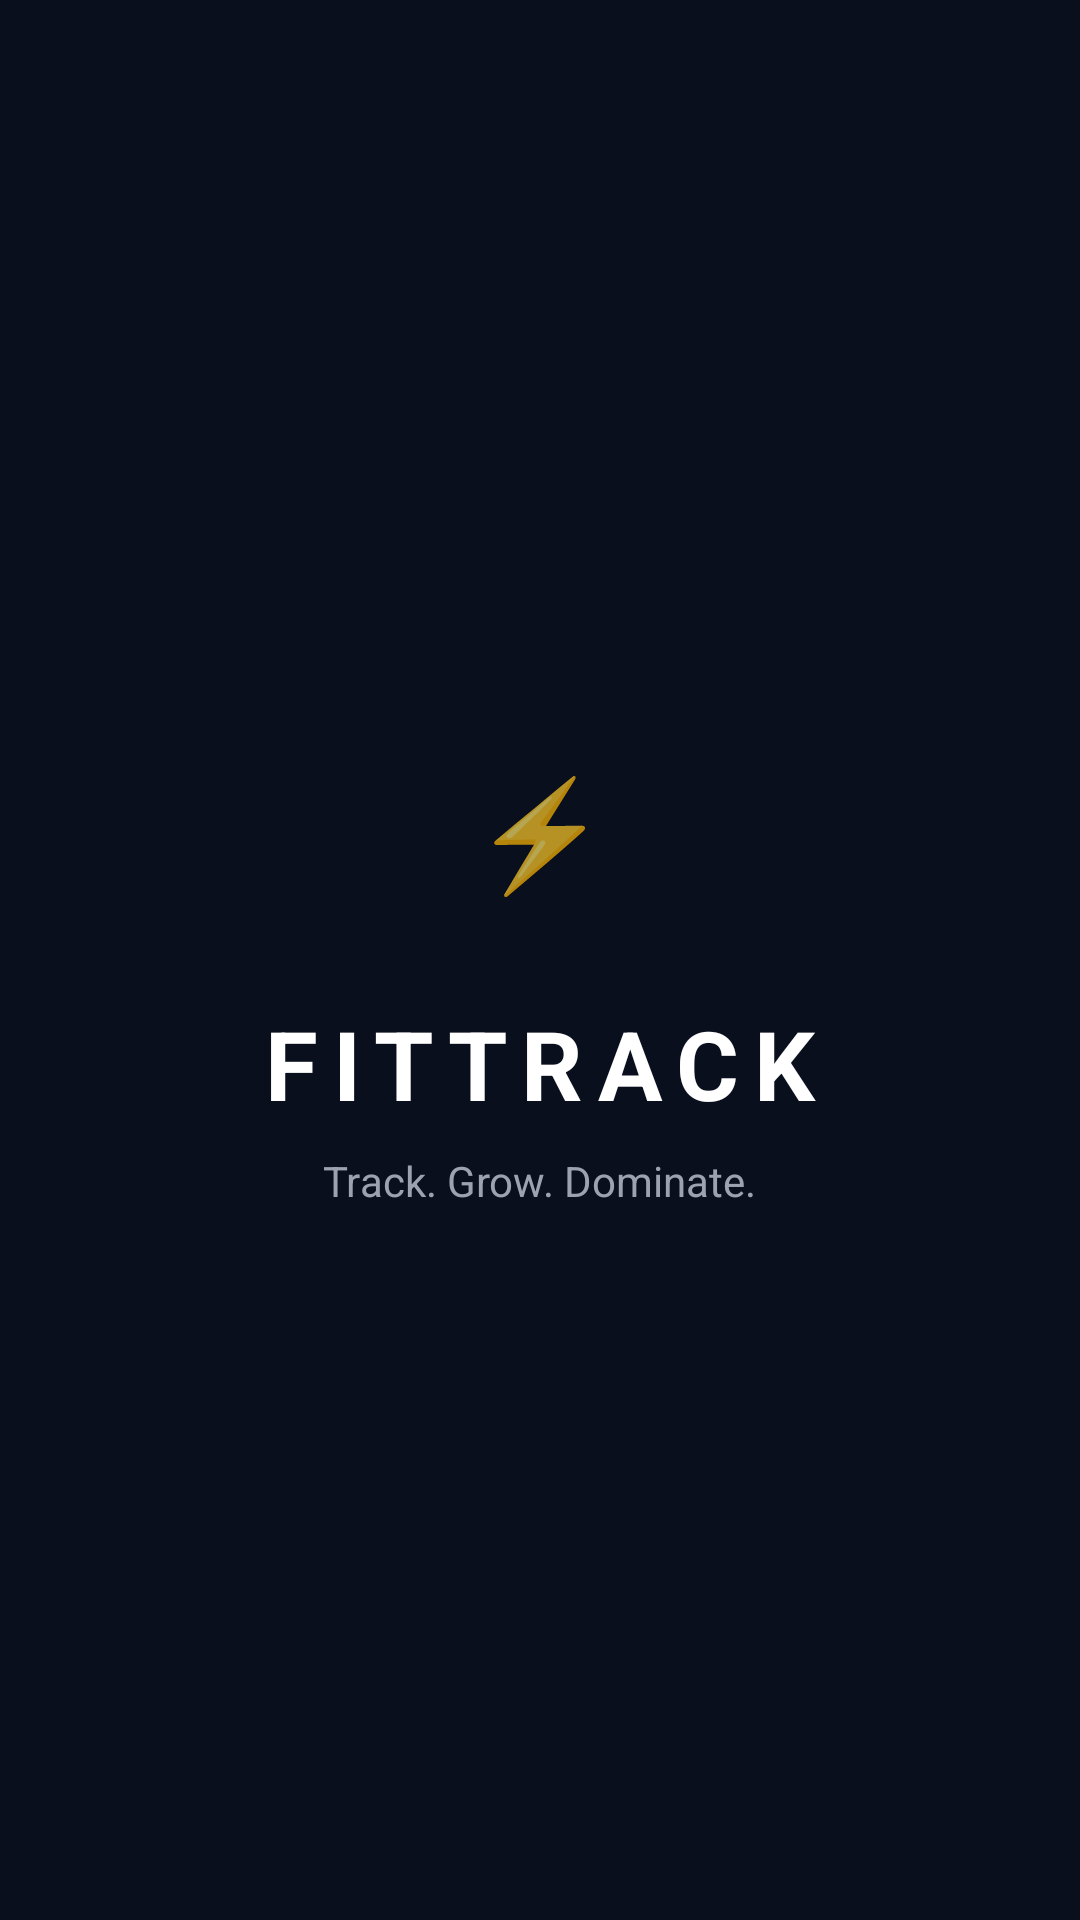

Here is an Android app screen rendered from its layout file. Give the layout XML and the strings, colors and styles it references.
<!-- AndroidManifest.xml: activity theme AppTheme.Splash -->
<!-- res/layout/activity_splash.xml -->
<?xml version="1.0" encoding="utf-8"?>
<LinearLayout
    xmlns:android="http://schemas.android.com/apk/res/android"
    android:layout_width="match_parent"
    android:layout_height="match_parent"
    android:background="@color/colorBackground"
    android:gravity="center"
    android:orientation="vertical">

    
    <FrameLayout
        android:layout_width="80dp"
        android:layout_height="80dp">

        <View
            android:layout_width="80dp"
            android:layout_height="80dp"
            android:background="@drawable/bg_avatar"
            android:backgroundTint="@color/colorPrimary"/>

        
        <TextView
            android:layout_width="wrap_content"
            android:layout_height="wrap_content"
            android:layout_gravity="center"
            android:text="⚡"
            android:textSize="36sp"/>
    </FrameLayout>

    
    <TextView
        android:layout_width="wrap_content"
        android:layout_height="wrap_content"
        android:layout_marginTop="16dp"
        android:text="FITTRACK"
        android:textColor="@color/colorTextPrimary"
        android:textSize="32sp"
        android:textStyle="bold"
        android:letterSpacing="0.15"/>

    
    <TextView
        android:layout_width="wrap_content"
        android:layout_height="wrap_content"
        android:layout_marginTop="8dp"
        android:text="Track. Grow. Dominate."
        android:textColor="@color/colorTextSecondary"
        android:textSize="14sp"/>

</LinearLayout>
<!-- resources referenced by this layout -->
<resources>
  <color name="colorBackground">#0A0F1E</color>
  <color name="colorPrimary">#2563EB</color>
  <color name="colorTextPrimary">#FFFFFF</color>
  <color name="colorTextSecondary">#9ca3af</color>
  <style name="AppTheme.Splash" parent="AppTheme">
          <item name="android:windowBackground">@color/colorBackground</item>
          <item name="android:windowFullscreen">false</item>
      </style>
  <style name="AppTheme" parent="Theme.AppCompat.NoActionBar">
          <item name="android:colorPrimary">@color/colorPrimary</item>
          <item name="android:colorPrimaryDark">@color/colorBackground</item>
          <item name="android:colorAccent">@color/colorPrimary</item>
          <item name="android:windowBackground">@color/colorBackground</item>
          <item name="android:statusBarColor">@color/colorBackground</item>
          <item name="android:navigationBarColor">@color/colorSurface</item>
          <item name="android:textColorPrimary">@color/colorTextPrimary</item>
          <item name="android:textColorSecondary">@color/colorTextSecondary</item>
          <item name="android:windowLightStatusBar">false</item>
          <item name="android:windowLightNavigationBar">false</item>
      </style>
  <color name="colorSurface">#0d1525</color>
</resources>
